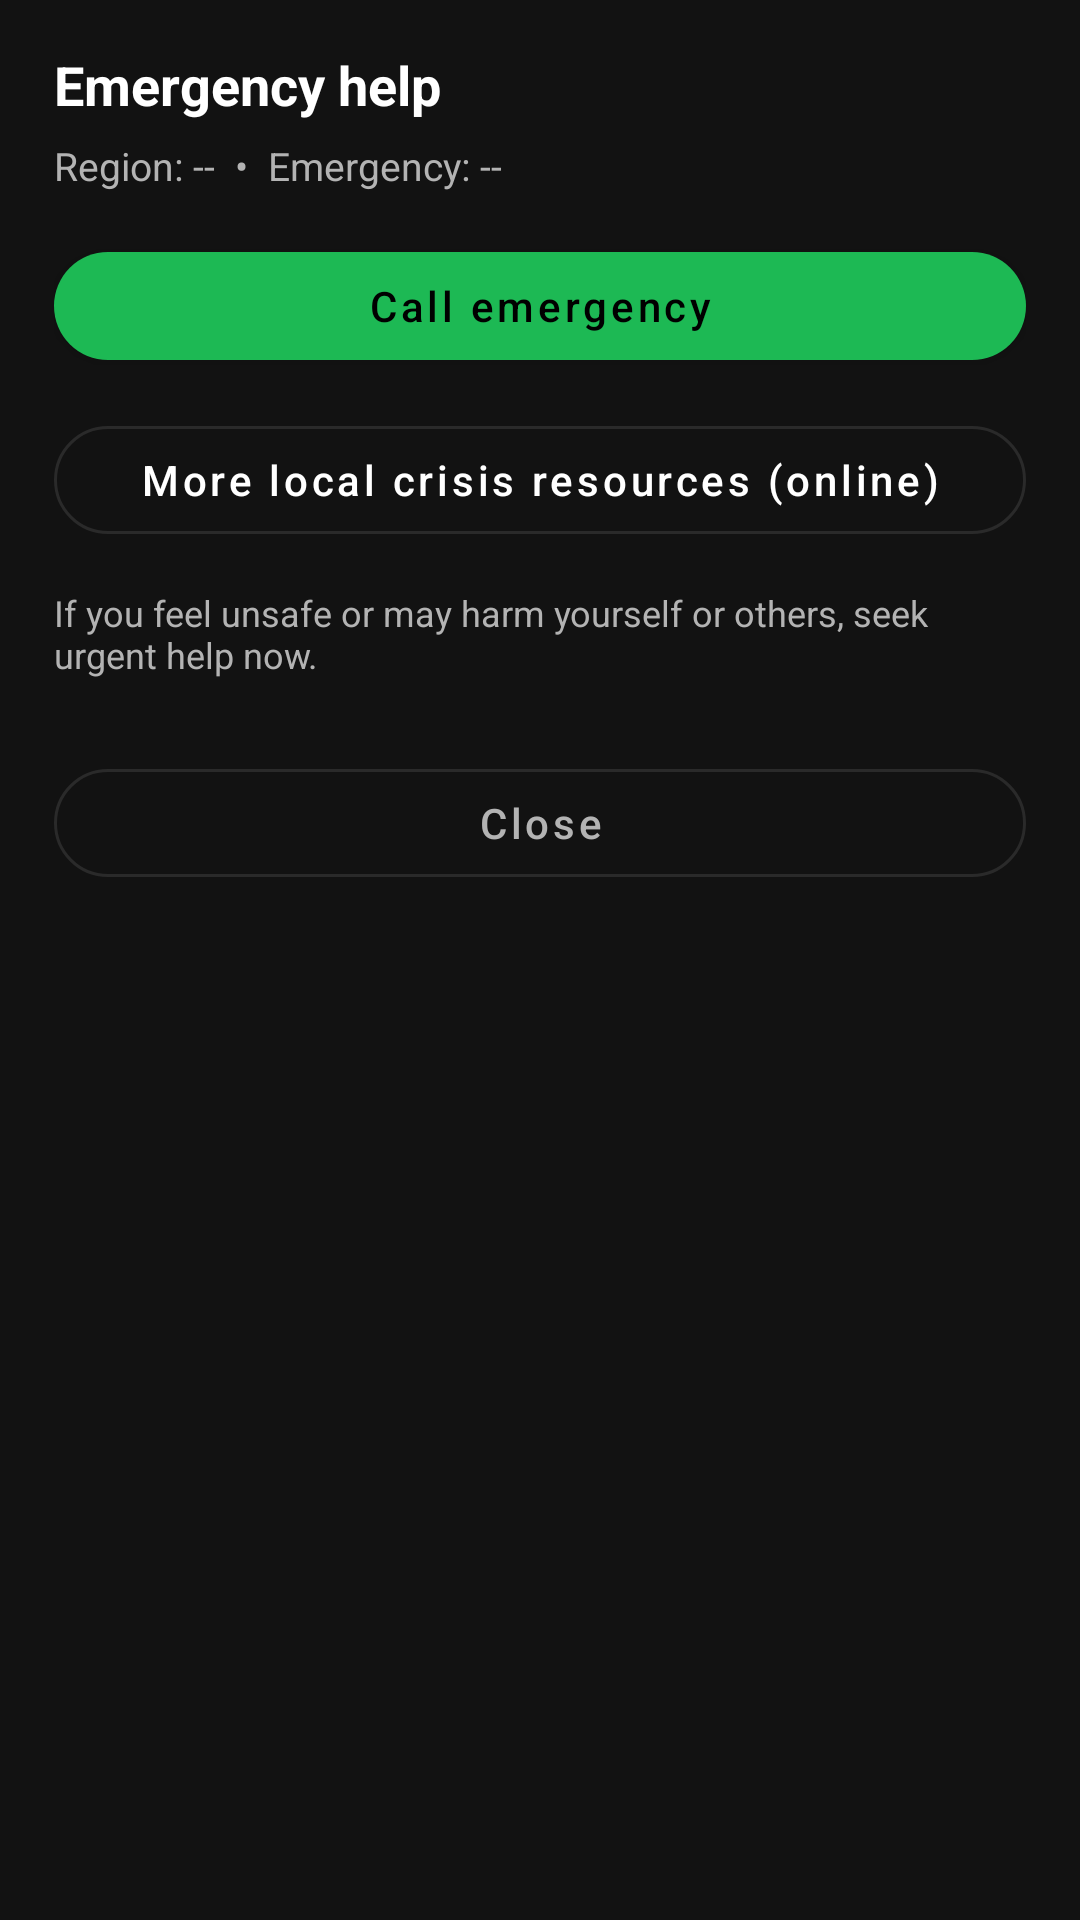

Produce the Android XML layout that renders to this screen, including the resource entries it uses.
<!-- AndroidManifest.xml: application theme Theme.Zealth -->
<!-- res/layout/sheet_emergency_help.xml -->
<?xml version="1.0" encoding="utf-8"?>
<LinearLayout xmlns:android="http://schemas.android.com/apk/res/android"
    xmlns:app="http://schemas.android.com/apk/res-auto"
    android:id="@+id/rootSheet"
    android:layout_width="match_parent"
    android:layout_height="wrap_content"
    android:orientation="vertical"
    android:paddingStart="18dp"
    android:paddingEnd="18dp"
    android:paddingTop="16dp"
    android:paddingBottom="18dp"
    android:background="#121212">

    <TextView
        android:id="@+id/tvSheetTitle"
        android:layout_width="match_parent"
        android:layout_height="wrap_content"
        android:text="Emergency help"
        android:textColor="#FFFFFF"
        android:textSize="18sp"
        android:textStyle="bold" />

    <TextView
        android:id="@+id/tvSheetSubtitle"
        android:layout_width="match_parent"
        android:layout_height="wrap_content"
        android:layout_marginTop="6dp"
        android:text="Region: --  •  Emergency: --"
        android:textColor="#B3B3B3"
        android:textSize="13sp" />

    <com.google.android.material.button.MaterialButton
        android:id="@+id/btnPrimaryCall"
        style="@style/Widget.MaterialComponents.Button"
        android:layout_width="match_parent"
        android:layout_height="wrap_content"
        android:layout_marginTop="14dp"
        android:text="Call emergency"
        android:textAllCaps="false"
        android:textColor="#000000"
        app:backgroundTint="#1DB954"
        app:cornerRadius="999dp" />

    <com.google.android.material.button.MaterialButton
        android:id="@+id/btnMoreOnline"
        style="@style/Widget.MaterialComponents.Button.OutlinedButton"
        android:layout_width="match_parent"
        android:layout_height="wrap_content"
        android:layout_marginTop="10dp"
        android:text="More local crisis resources (online)"
        android:textAllCaps="false"
        android:textColor="#FFFFFF"
        app:cornerRadius="999dp"
        app:strokeColor="#2A2A2A"
        app:strokeWidth="1dp" />

    <TextView
        android:id="@+id/tvSheetHint"
        android:layout_width="match_parent"
        android:layout_height="wrap_content"
        android:layout_marginTop="12dp"
        android:text="If you feel unsafe or may harm yourself or others, seek urgent help now."
        android:textColor="#B3B3B3"
        android:textSize="12sp" />

    <androidx.recyclerview.widget.RecyclerView
        android:id="@+id/recyclerEmergency"
        android:layout_width="match_parent"
        android:layout_height="wrap_content"
        android:layout_marginTop="12dp"
        android:overScrollMode="never" />

    <com.google.android.material.button.MaterialButton
        android:id="@+id/btnClose"
        style="@style/Widget.MaterialComponents.Button.OutlinedButton"
        android:layout_width="match_parent"
        android:layout_height="wrap_content"
        android:layout_marginTop="12dp"
        android:text="Close"
        android:textAllCaps="false"
        android:textColor="#B3B3B3"
        app:cornerRadius="999dp"
        app:strokeColor="#2A2A2A"
        app:strokeWidth="1dp" />

</LinearLayout>
<!-- resources referenced by this layout -->
<resources>
  <color name="zealth_primary">#0B5FA5</color>
  <color name="zealth_primary_variant">#084B83</color>
  <color name="zealth_on_primary">#FFFFFF</color>
  <color name="zealth_secondary">#0EA5E9</color>
  <color name="zealth_secondary_variant">#0284C7</color>
  <color name="zealth_on_secondary">#FFFFFF</color>
  <color name="zealth_background">#071C26</color>
  <color name="zealth_surface">#FFFFFFFF</color>
  <color name="zealth_on_surface">#0B1F2A</color>
  <color name="zealth_error">#D32F2F</color>
  <color name="zealth_primary_22">#380B5FA5</color>
  <style name="ThemeOverlay.Zealth.MaterialAlertDialog" parent="ThemeOverlay.MaterialComponents.MaterialAlertDialog">
          <item name="android:background">@drawable/bg_zealth_dialog</item>
          <item name="buttonBarPositiveButtonStyle">@style/Widget.Zealth.DialogButton</item>
          <item name="buttonBarNegativeButtonStyle">@style/Widget.Zealth.DialogButton</item>
      </style>
  <style name="Widget.Zealth.TextField" parent="Widget.MaterialComponents.TextInputLayout.OutlinedBox">
          <item name="boxCornerRadiusTopStart">16dp</item>
          <item name="boxCornerRadiusTopEnd">16dp</item>
          <item name="boxCornerRadiusBottomStart">16dp</item>
          <item name="boxCornerRadiusBottomEnd">16dp</item>
  
          <item name="boxStrokeColor">@color/zealth_outline</item>
          <item name="boxStrokeWidth">1dp</item>
          <item name="boxStrokeWidthFocused">2dp</item>
  
          <item name="boxBackgroundColor">@color/zealth_surface_88</item>
  
          <item name="hintTextColor">@color/zealth_on_surface_variant</item>
  
          <item name="startIconTint">@color/zealth_primary</item>
          <item name="endIconTint">@color/zealth_primary</item>
      </style>
  <!-- drawable bg_zealth_dialog (drawable) -->
  <?xml version="1.0" encoding="utf-8"?>
  <shape xmlns:android="http://schemas.android.com/apk/res/android">
      <solid android:color="@color/zealth_surface"/>
      <corners android:radius="18dp"/>
      <stroke
          android:width="1dp"
          android:color="@color/zealth_outline"/>
  </shape>
  <style name="Widget.Zealth.DialogButton" parent="Widget.MaterialComponents.Button.TextButton.Dialog">
          <item name="android:textAllCaps">false</item>
          <item name="android:textStyle">bold</item>
  
          <item name="backgroundTint">@color/zealth_surface_variant</item>
          <item name="strokeColor">@color/zealth_outline</item>
          <item name="strokeWidth">1dp</item>
          <item name="cornerRadius">14dp</item>
  
          <item name="android:textColor">@color/zealth_primary</item>
  
          <item name="android:insetLeft">0dp</item>
          <item name="android:insetRight">0dp</item>
          <item name="android:insetTop">0dp</item>
          <item name="android:insetBottom">0dp</item>
      </style>
  <color name="zealth_outline">#66FFFFFF</color>
  <color name="zealth_surface_88">#E0FFFFFF</color>
  <color name="zealth_on_surface_variant">#415A67</color>
  <color name="zealth_surface_variant">#CCF2F7FF</color>
</resources>
